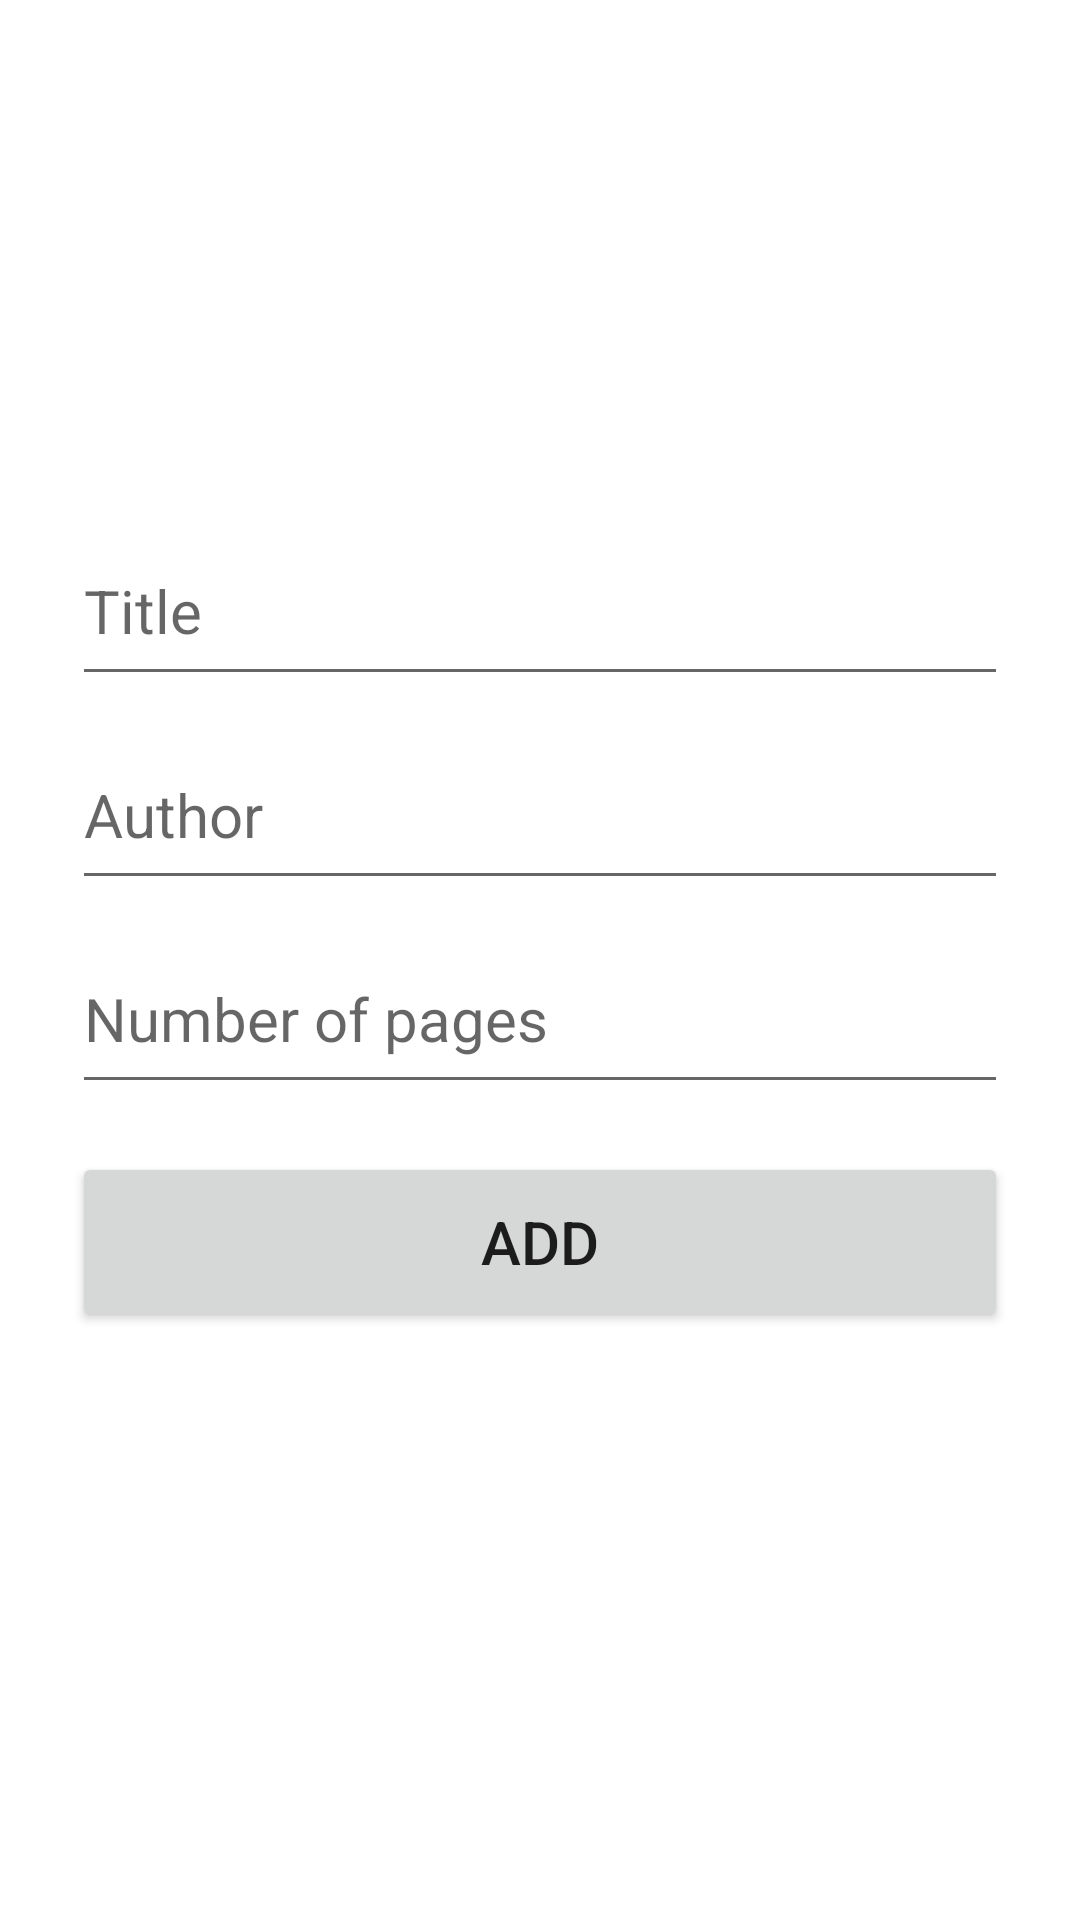

Write the Android layout XML for this screen, with the resource values it uses.
<!-- AndroidManifest.xml: application theme Theme.LibraryBooksNotes -->
<!-- res/layout/activity_add_book.xml -->
<?xml version="1.0" encoding="utf-8"?>
<androidx.constraintlayout.widget.ConstraintLayout xmlns:android="http://schemas.android.com/apk/res/android"
    xmlns:app="http://schemas.android.com/apk/res-auto"
    xmlns:tools="http://schemas.android.com/tools"
    android:layout_width="match_parent"
    android:layout_height="match_parent"
    android:padding="16dp"
    tools:context=".AddBook">

    <Button
        android:id="@+id/add_to_database"
        android:layout_width="0dp"
        android:layout_height="60dp"
        android:layout_marginEnd="8dp"
        android:layout_marginStart="8dp"
        android:layout_marginTop="16dp"
        android:text="@string/button"
        android:textSize="20sp"
        app:layout_constraintEnd_toEndOf="parent"
        app:layout_constraintStart_toStartOf="parent"
        app:layout_constraintTop_toBottomOf="@id/add_pages_numbers" />

    <EditText
        android:id="@+id/add_title"
        android:layout_width="0dp"
        android:layout_height="60dp"
        android:layout_margin="8dp"
        android:layout_marginTop="16dp"
        android:ems="10"
        android:hint="@string/author"
        android:inputType="textPersonName"
        android:textSize="20sp"
        app:layout_constraintEnd_toEndOf="parent"
        app:layout_constraintHorizontal_bias="0.502"
        app:layout_constraintStart_toStartOf="parent"
        app:layout_constraintTop_toBottomOf="@+id/add_author" />

    <EditText
        android:id="@+id/add_author"
        android:layout_width="0dp"
        android:layout_height="60dp"
        android:layout_marginEnd="8dp"
        android:layout_marginStart="8dp"
        android:layout_marginTop="156dp"
        android:ems="10"
        android:hint="@string/title"
        android:inputType="textPersonName"
        android:textSize="20sp"
        app:layout_constraintEnd_toEndOf="parent"
        app:layout_constraintStart_toStartOf="parent"
        app:layout_constraintTop_toTopOf="parent" />

    <EditText
        android:id="@+id/add_pages_numbers"
        android:layout_width="0dp"
        android:layout_height="60dp"
        android:layout_margin="8dp"
        android:layout_marginTop="16dp"
        android:ems="10"
        android:hint="@string/number_of_pages"
        android:inputType="textPersonName"
        android:textSize="20sp"
        app:layout_constraintEnd_toEndOf="parent"
        app:layout_constraintHorizontal_bias="0.497"
        app:layout_constraintStart_toStartOf="parent"
        app:layout_constraintTop_toBottomOf="@+id/add_title" />
</androidx.constraintlayout.widget.ConstraintLayout>
<!-- resources referenced by this layout -->
<resources>
  <string name="author">Author</string>
  <string name="button">Add</string>
  <string name="number_of_pages">Number of pages</string>
  <string name="title">Title</string>
  <style name="Theme.LibraryBooksNotes" parent="Theme.MaterialComponents.DayNight.DarkActionBar">
          
          <item name="colorPrimary">@color/purple_500</item>
          <item name="colorPrimaryVariant">@color/purple_700</item>
          <item name="colorOnPrimary">@color/white</item>
          
          <item name="colorSecondary">@color/teal_200</item>
          <item name="colorSecondaryVariant">@color/teal_700</item>
          <item name="colorOnSecondary">@color/black</item>
          
          <item name="android:statusBarColor" tools:targetApi="l">?attr/colorPrimaryVariant</item>
          
      </style>
  <!-- not gathered from this repository: default colours our renderer supplied (Android Studio template values) -->
  <color name="purple_500">#FF6200EE</color>
  <color name="purple_700">#FF3700B3</color>
  <color name="teal_200">#FF03DAC5</color>
  <color name="teal_700">#FF018786</color>
  <color name="black">#FF000000</color>
  <color name="white">#FFFFFFFF</color>
</resources>
